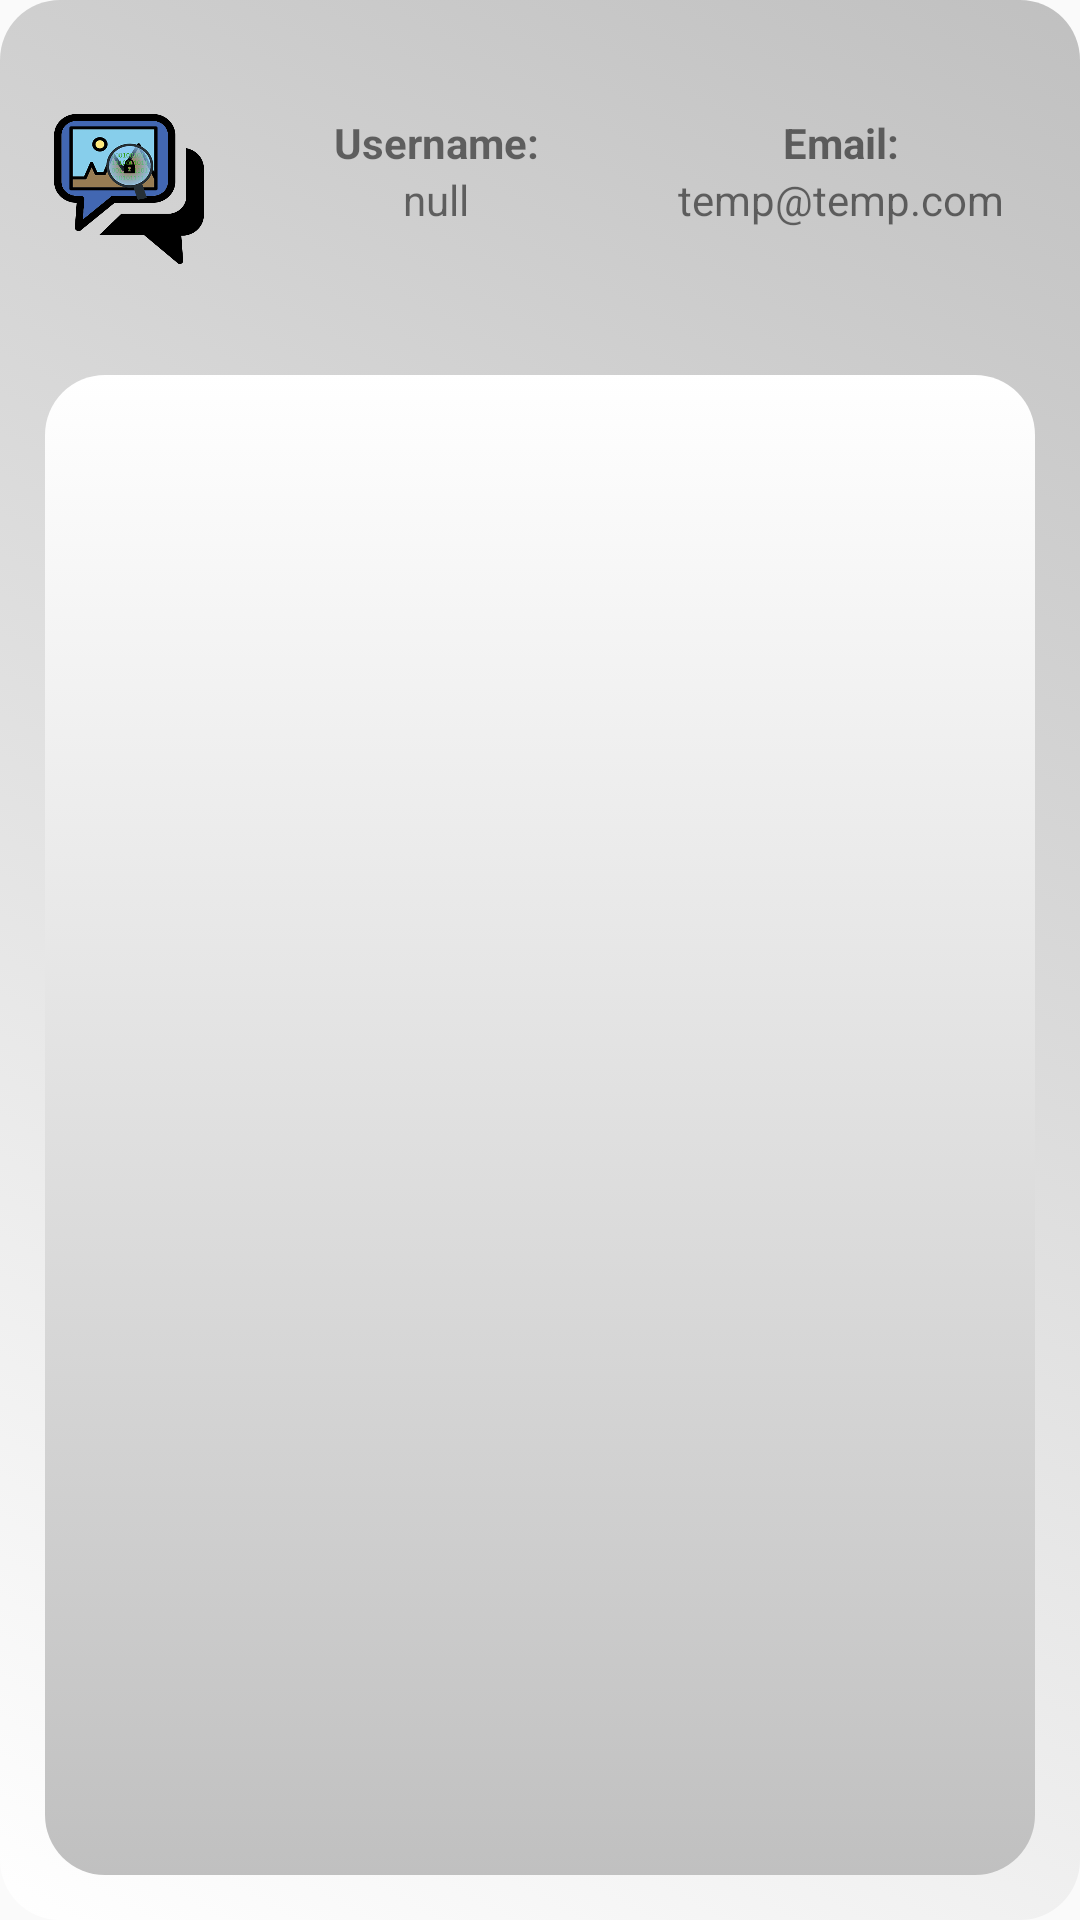

Write the Android layout XML for this screen, with the resource values it uses.
<!-- AndroidManifest.xml: application theme Theme.StegoChat -->
<!-- res/layout/activity_user_logged_in.xml -->
<?xml version="1.0" encoding="utf-8"?>
<RelativeLayout xmlns:android="http://schemas.android.com/apk/res/android"
    xmlns:app="http://schemas.android.com/apk/res-auto"
    xmlns:tools="http://schemas.android.com/tools"
    android:layout_width="match_parent"
    android:layout_height="match_parent"
    android:layout_marginTop="5dp"
    android:background="@drawable/background_modern_withoutstroke"
    tools:context=".Activities.UserLoggedIn">


    <LinearLayout
        android:id="@+id/linearLayoutProfil"
        android:layout_width="match_parent"
        android:layout_height="100dp"
        android:layout_margin="5dp"
        android:clickable="true"
        android:orientation="horizontal"
        app:layout_constraintHorizontal_weight="2"
        tools:ignore="MissingConstraints">

        <LinearLayout
            android:layout_width="wrap_content"
            android:layout_height="wrap_content"
            android:layout_gravity="center"
            android:layout_weight="1"
            android:orientation="horizontal">

            <ImageView
                android:layout_width="50dp"
                android:layout_height="50dp"
                android:layout_gravity="center"
                android:layout_marginStart="5dp"
                android:background="@drawable/myicon" />

            <LinearLayout
                android:layout_width="135dp"
                android:layout_height="wrap_content"
                android:orientation="vertical">

                <TextView
                    android:layout_width="wrap_content"
                    android:layout_height="wrap_content"
                    android:layout_gravity="center"
                    android:layout_marginStart="10dp"
                    android:text="Username:"
                    android:textStyle="bold" />

                <TextView
                    android:id="@+id/textViewLoggedUserName"
                    android:layout_width="wrap_content"
                    android:layout_height="wrap_content"
                    android:layout_gravity="center"
                    android:layout_marginStart="10dp"
                    android:text="null" />


            </LinearLayout>

            <LinearLayout
                android:layout_width="135dp"
                android:layout_height="wrap_content"
                android:orientation="vertical">
                <TextView
                    android:layout_width="wrap_content"
                    android:layout_height="wrap_content"
                    android:layout_gravity="center"
                    android:layout_marginStart="10dp"
                    android:text="Email:"
                    android:textStyle="bold" />

                <TextView
                    android:id="@+id/textViewLoggedUserMail"
                    android:layout_width="wrap_content"
                    android:layout_height="wrap_content"
                    android:layout_gravity="center"
                    android:layout_marginStart="10dp"
                    android:text="temp@temp.com" />


            </LinearLayout>

        </LinearLayout>

    </LinearLayout>


    <LinearLayout
        android:layout_width="match_parent"
        android:layout_height="match_parent"
        android:layout_below="@+id/linearLayoutProfil"
        android:layout_margin="7dp">

        <androidx.recyclerview.widget.RecyclerView
            android:id="@+id/recyclerViewUsers"
            android:layout_width="match_parent"
            android:layout_height="match_parent"
            android:background="@drawable/background_white_grey_gradient" />
    </LinearLayout>

</RelativeLayout>
<!-- resources referenced by this layout -->
<resources>
  <!-- drawable background_modern_withoutstroke (drawable) -->
  <selector xmlns:android="http://schemas.android.com/apk/res/android">
      <item>
          <shape android:shape="rectangle">
              <corners android:radius="20dp"/>
              <gradient
                  android:startColor="#ffffff"
                  android:endColor="#c0c0c0"
                  android:angle="45"/>
              <padding
                  android:left="8dp"
                  android:top="8dp"
                  android:right="8dp"
                  android:bottom="8dp"/>
          </shape>
      </item>
  </selector>
  <!-- drawable background_white_grey_gradient (drawable-v24) -->
  <?xml version="1.0" encoding="utf-8"?>
  <selector xmlns:android="http://schemas.android.com/apk/res/android">
      <item>
          <shape android:shape="rectangle">
              <corners android:radius="20dp"/>
              <gradient
                  android:startColor="#ffffff"
                  android:endColor="#c0c0c0"
                  android:angle="100"/>
          </shape>
      </item>
  </selector>
  <!-- drawable myicon: png bitmap (drawable-v24, 65325 bytes) -->
  <style name="Theme.StegoChat" parent="Theme.AppCompat.Light.NoActionBar">
          
          <item name="colorPrimary">@color/purple_500</item>
          <item name="colorPrimaryVariant">@color/purple_700</item>
          <item name="colorOnPrimary">@color/white</item>
          
          <item name="colorSecondary">@color/teal_200</item>
          <item name="colorSecondaryVariant">@color/teal_700</item>
          <item name="colorOnSecondary">@color/black</item>
          
          <item name="android:statusBarColor">?attr/colorPrimaryVariant</item>
          
      </style>
  <!-- not gathered from this repository: default colours our renderer supplied (Android Studio template values) -->
  <color name="purple_500">#FF6200EE</color>
  <color name="purple_700">#FF3700B3</color>
  <color name="teal_200">#FF03DAC5</color>
  <color name="teal_700">#FF018786</color>
  <color name="black">#FF000000</color>
  <color name="white">#FFFFFFFF</color>
</resources>
